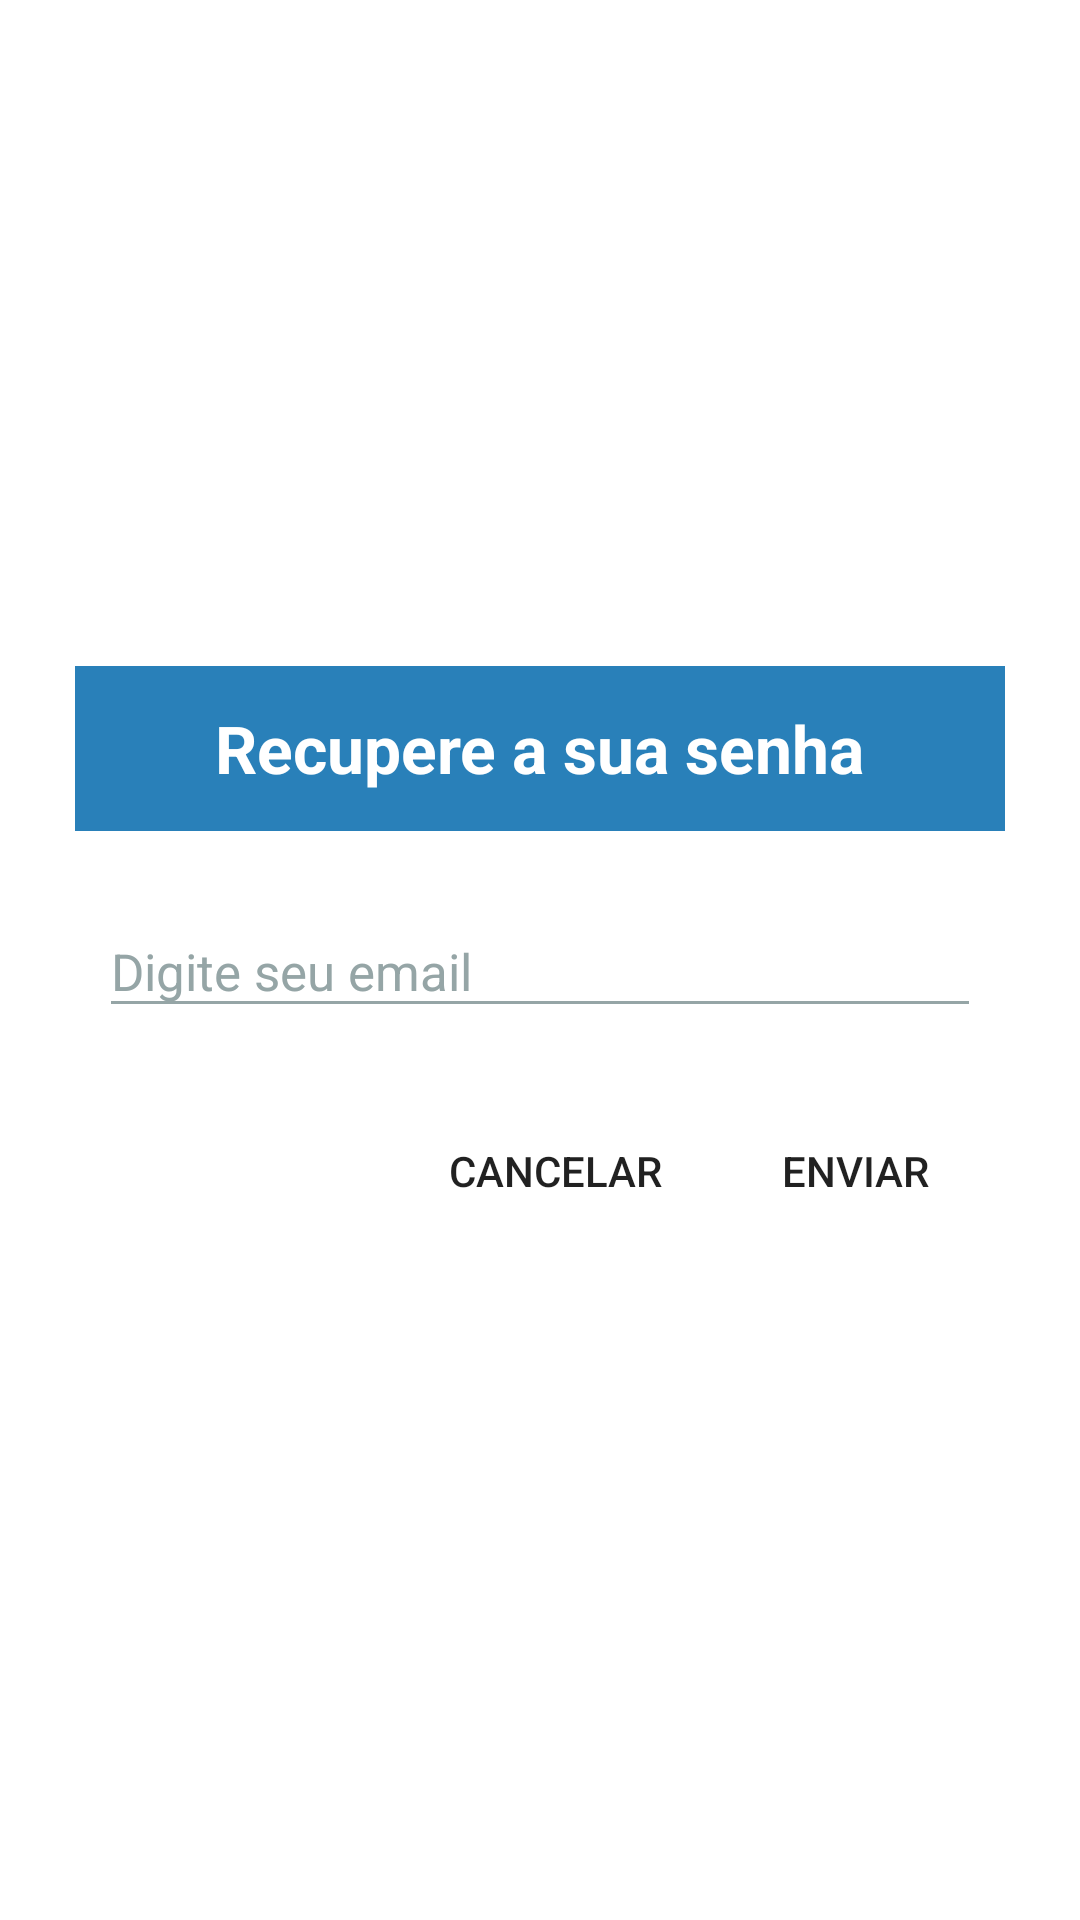

The Android layout XML behind this screen, and the referenced resources:
<!-- AndroidManifest.xml: activity theme AppTheme.Dialog -->
<!-- res/layout/activity_forgot_password.xml -->
<FrameLayout xmlns:android="http://schemas.android.com/apk/res/android"
    xmlns:tools="http://schemas.android.com/tools"
    android:layout_width="match_parent"
    android:layout_height="match_parent"
    android:layout_gravity="center"
    tools:context=".view.ForgotPasswordActivity">

    <RelativeLayout
        android:layout_width="310dp"
        android:layout_height="wrap_content"
        android:layout_gravity="center">

        <RelativeLayout
            android:id="@+id/forgot_title"
            android:layout_width="310dp"
            android:layout_height="55dp"
            android:gravity="center"
            android:background="@color/colorPrimary">
            <TextView
                android:layout_width="wrap_content"
                android:layout_height="wrap_content"
                android:text="@string/forgot_password_title"
                android:textSize="22sp"
                android:textStyle="bold"
                android:textColor="@color/white"/>
        </RelativeLayout>

        <android.support.design.widget.TextInputLayout
            android:id="@+id/forgot_email"
            android:layout_width="match_parent"
            android:layout_height="wrap_content"
            android:layout_below="@id/forgot_title"
            android:layout_marginTop="15dp"
            android:layout_marginLeft="8dp"
            android:layout_marginRight="8dp"
            android:theme="@style/TextLabel">

            <EditText
                android:layout_width="match_parent"
                android:layout_height="wrap_content"
                android:hint="@string/forgot_password_email"
                android:textSize="17sp"
                android:inputType="textEmailAddress">
            </EditText>
        </android.support.design.widget.TextInputLayout>

        <LinearLayout
            android:layout_width="wrap_content"
            android:layout_height="wrap_content"
            android:layout_below="@id/forgot_email"
            android:layout_marginTop="35dp"
            android:layout_marginBottom="15dp"
            android:layout_alignParentRight="true"
            android:layout_alignParentEnd="true">

            <Button
                android:id="@+id/forgot_password_button_cancel"
                android:layout_width="100dp"
                android:layout_height="25dp"
                android:text="@string/forgot_password_button_cancel"
                android:background="@null" />

            <Button
                android:id="@+id/forgot_password_button_send"
                android:layout_width="100dp"
                android:layout_height="25dp"
                android:text="@string/forgot_password_button_send"
                android:background="@null"/>

        </LinearLayout>

    </RelativeLayout>

</FrameLayout>
<!-- resources referenced by this layout -->
<resources>
  <color name="colorPrimary">#2980b9</color>
  <color name="white">#ffffff</color>
  <string name="forgot_password_button_cancel">Cancelar</string>
  <string name="forgot_password_button_send">Enviar</string>
  <string name="forgot_password_email">Digite seu email</string>
  <string name="forgot_password_title">Recupere a sua senha</string>
  <style name="TextLabel" parent="Widget.Design.TextInputLayout">
          
          <item name="android:textColorHint">@color/concrete</item>
          <item name="android:textSize">20sp</item>
          
          <item name="colorAccent">@color/black</item>
          <item name="colorControlNormal">@color/concrete</item>
          <item name="colorControlActivated">@color/black</item>
      </style>
  <style name="AppTheme.Dialog" parent="Theme.AppCompat.Light.Dialog">
          <item name="windowActionBar">false</item>
          <item name="windowNoTitle">true</item>
      </style>
  <color name="concrete">#95a5a6</color>
  <color name="black">#000</color>
</resources>
